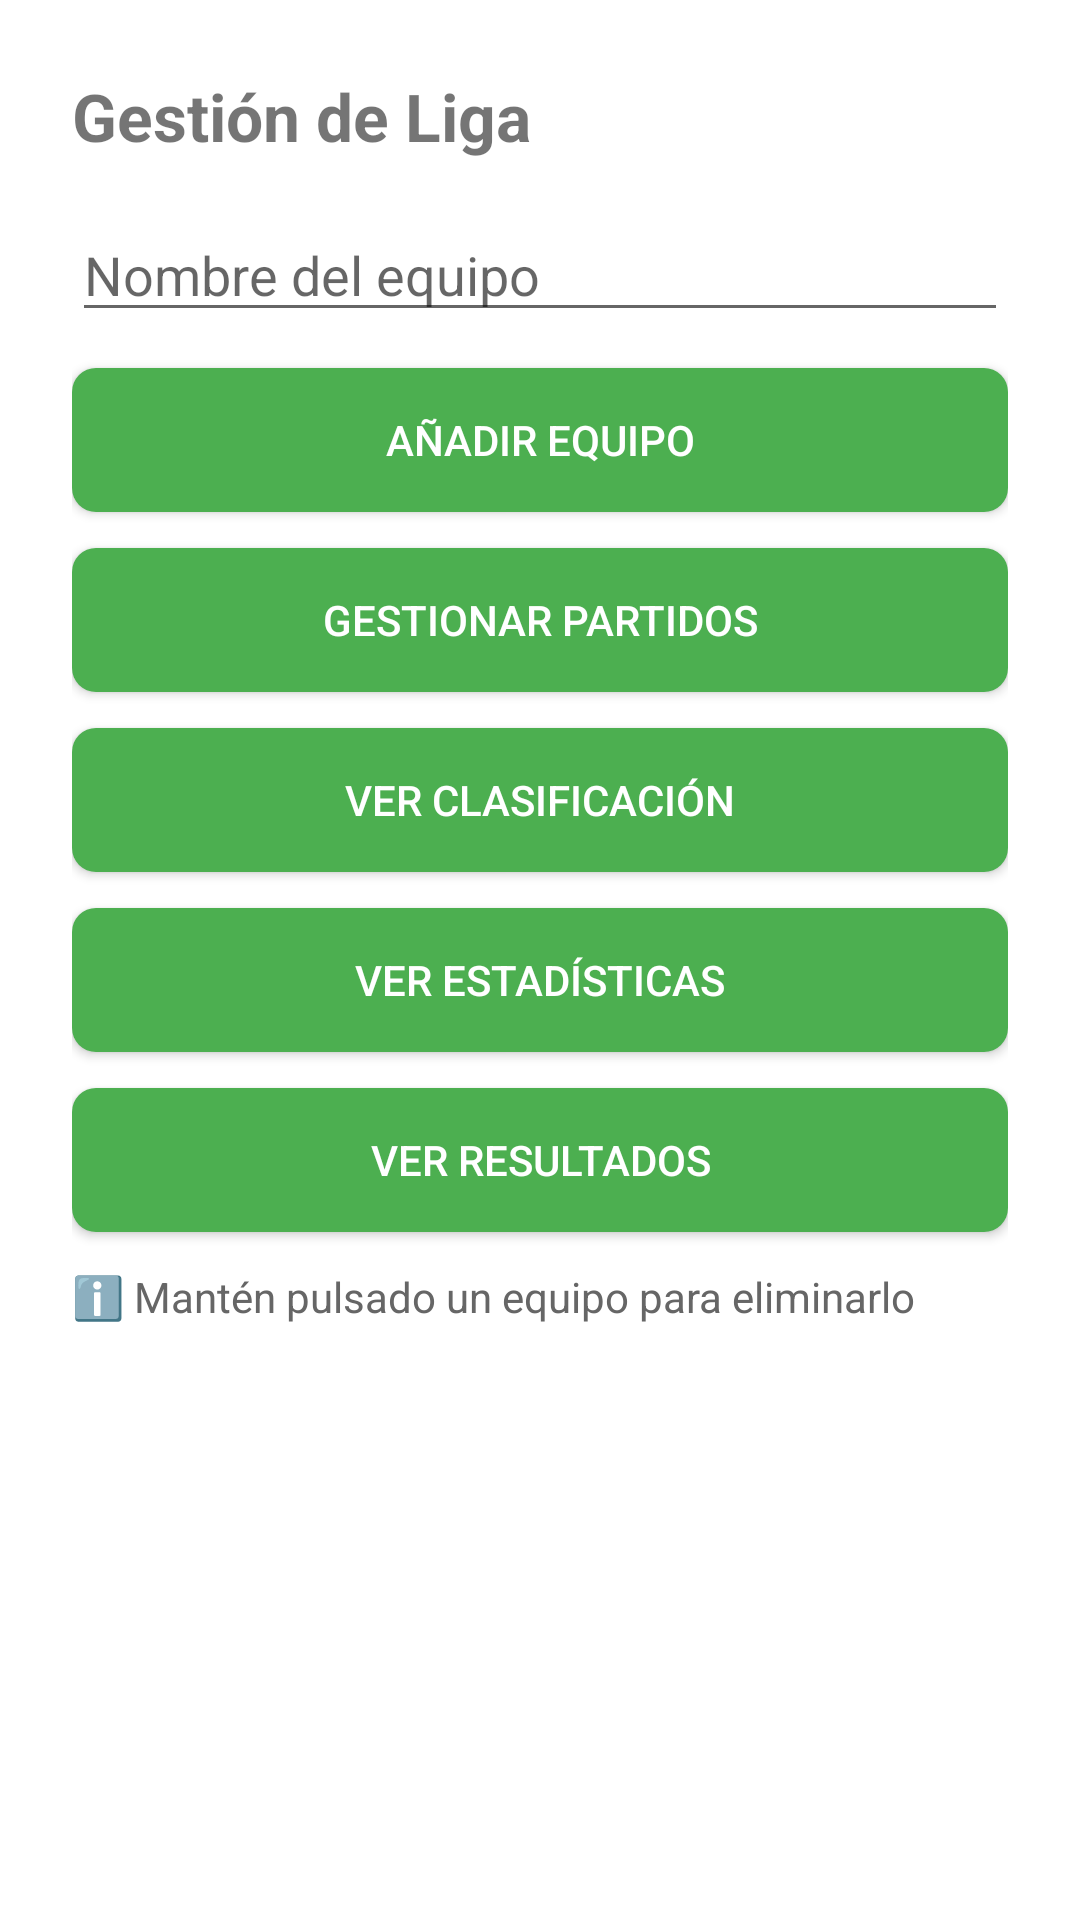

Layout XML and referenced resources for this Android screen:
<!-- AndroidManifest.xml: application theme Theme.MiLiga -->
<!-- res/layout/activity_equipos_liga.xml -->
<?xml version="1.0" encoding="utf-8"?>

<LinearLayout xmlns:android="http://schemas.android.com/apk/res/android"
    android:orientation="vertical"
    android:padding="24dp"
    android:layout_width="match_parent"
    android:layout_height="match_parent"
    android:background="@color/backgroundWhite">

    <TextView
        android:text="Gestión de Liga"
        android:textSize="22sp"
        android:textStyle="bold"
        android:layout_marginBottom="16dp"
        android:layout_width="match_parent"
        android:layout_height="wrap_content"/>

    <EditText
        android:id="@+id/etNombreEquipo"
        android:layout_width="match_parent"
        android:layout_height="wrap_content"
        android:hint="Nombre del equipo"
        android:layout_marginBottom="12dp"/>

    <Button
        android:id="@+id/btnGuardarEquipo"
        android:layout_width="match_parent"
        android:layout_height="wrap_content"
        android:text="Añadir equipo"
        android:background="@drawable/btn_green"
        android:textColor="@color/backgroundWhite"/>

    <Button
        android:id="@+id/btnIrPartidos"
        android:layout_width="match_parent"
        android:layout_height="wrap_content"
        android:text="Gestionar Partidos"
        android:layout_marginTop="12dp"
        android:background="@drawable/btn_green"
        android:textColor="@color/backgroundWhite"/>

    
    <Button
        android:id="@+id/btnClasificacion"
        android:text="Ver Clasificación"
        android:layout_width="match_parent"
        android:layout_height="wrap_content"
        android:layout_marginTop="12dp"
        android:background="@drawable/btn_green"
        android:textColor="@color/backgroundWhite"/>

    <Button
        android:id="@+id/btnEstadisticas"
        android:text="Ver Estadísticas"
        android:layout_width="match_parent"
        android:layout_height="wrap_content"
        android:layout_marginTop="12dp"
        android:background="@drawable/btn_green"
        android:textColor="@color/backgroundWhite"/>

    <Button
        android:id="@+id/btnResultados"
        android:text="Ver Resultados"
        android:layout_width="match_parent"
        android:layout_height="wrap_content"
        android:layout_marginTop="12dp"
        android:background="@drawable/btn_green"
        android:textColor="@color/backgroundWhite"/>


    
    <TextView
        android:text="ℹ️ Mantén pulsado un equipo para eliminarlo"
        android:textSize="14sp"
        android:textColor="#666666"
        android:layout_marginTop="12dp"
        android:layout_marginBottom="8dp"
        android:layout_width="match_parent"
        android:layout_height="wrap_content"/>


    <ListView
        android:id="@+id/listEquipos"
        android:layout_width="match_parent"
        android:layout_height="match_parent"
        android:layout_marginTop="16dp"/>
</LinearLayout>
<!-- resources referenced by this layout -->
<resources>
  <color name="backgroundWhite">#FFFFFF</color>
  <!-- drawable btn_green (drawable) -->
  <selector xmlns:android="http://schemas.android.com/apk/res/android">
      <item android:state_pressed="true">
          <shape android:shape="rectangle">
              <solid android:color="@color/buttonGreenPressed"/>
              <corners android:radius="8dp"/>
          </shape>
      </item>
  
      <item>
          <shape android:shape="rectangle">
              <solid android:color="@color/buttonGreen"/>
              <corners android:radius="8dp"/>
          </shape>
      </item>
  </selector>
  <style name="Theme.MiLiga" parent="Base.Theme.MiLiga" />
  <color name="buttonGreenPressed">#388E3C</color>
  <color name="buttonGreen">#4CAF50</color>
  <style name="Base.Theme.MiLiga" parent="Theme.AppCompat.DayNight.DarkActionBar">
          <item name="colorPrimary">@color/colorPrimary</item>
          <item name="colorPrimaryVariant">@color/colorPrimaryDark</item>
          <item name="colorOnPrimary">@color/backgroundWhite</item>
  
          <item name="colorSecondary">@color/colorAccent</item>
          <item name="colorOnSecondary">@color/backgroundWhite</item>
  
          <item name="android:statusBarColor">@color/colorPrimaryDark</item>
          <item name="android:navigationBarColor">@color/colorPrimary</item>
  
          <item name="android:windowBackground">@color/backgroundWhite</item>
      </style>
  <color name="colorPrimary">#2E7D32</color>
  <color name="colorPrimaryDark">#1B5E20</color>
  <color name="colorAccent">#4CAF50</color>
</resources>
